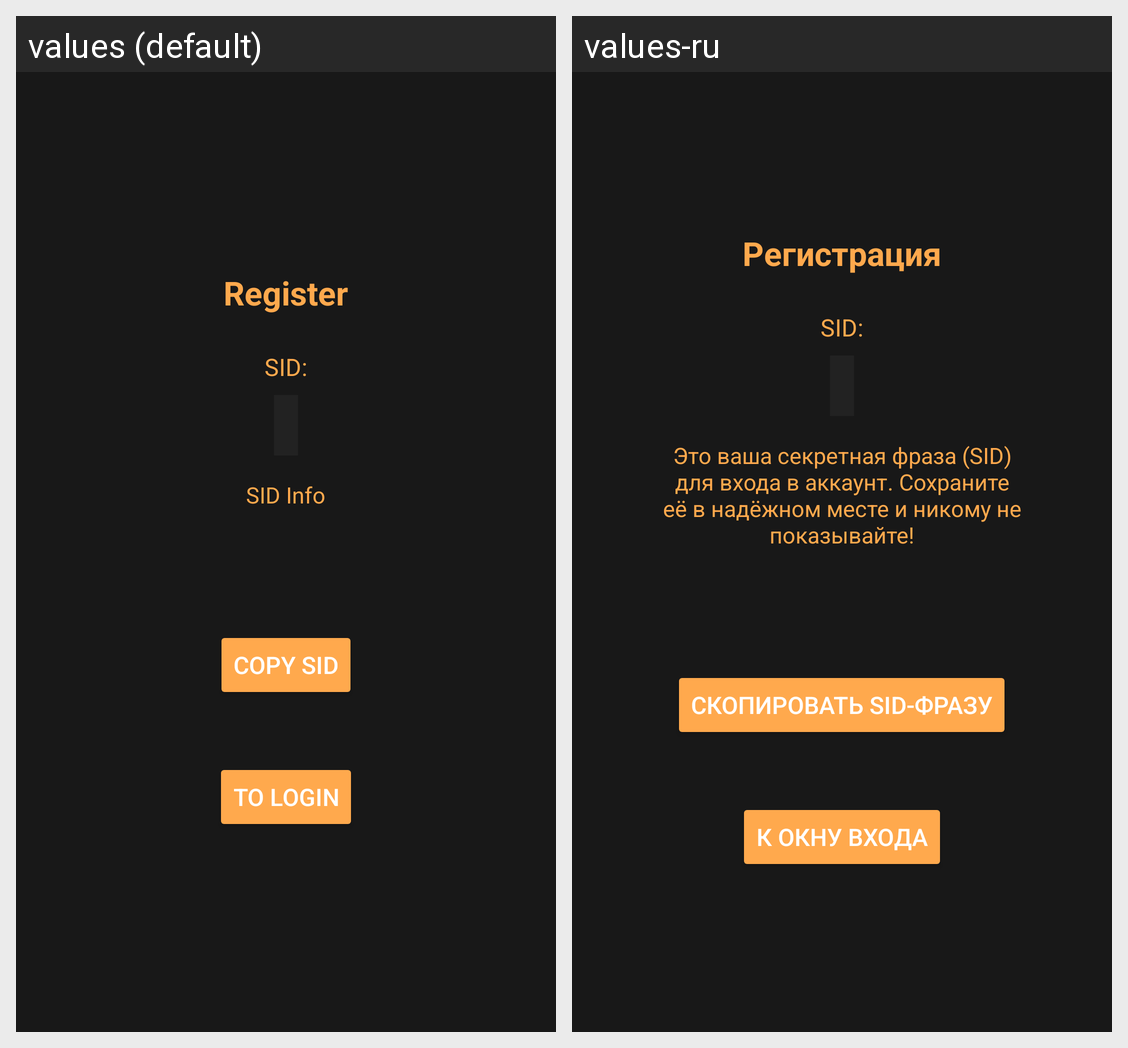

The same Android screen rendered under two of its app's locales, left to right. List the strings drawn on it with the default value and each locale's translation.
Android screen res/layout/activity_register.xml rendered under 2 locales, left to right: values (default), values-ru. Device: Nexus 5 (rendered at 1080×1920; each locale shown at half size, 540×960, under a caption strip naming it); theme Theme.AnonBTCWallet.
Strings drawn on this screen, with the default value and each locale's value (text and hints the layout hard-codes, and strings that could not be matched under every locale, appear in the picture but are not listed):

register_link
  values: Register
  values-ru: Регистрация

sid_info
  values: SID Info
  values-ru: Это ваша секретная фраза (SID) для входа в аккаунт. Сохраните её в надёжном месте и никому не показывайте!

copy_sid
  values: Copy SID
  values-ru: Скопировать SID-фразу

to_login
  values: To Login
  values-ru: К окну входа
